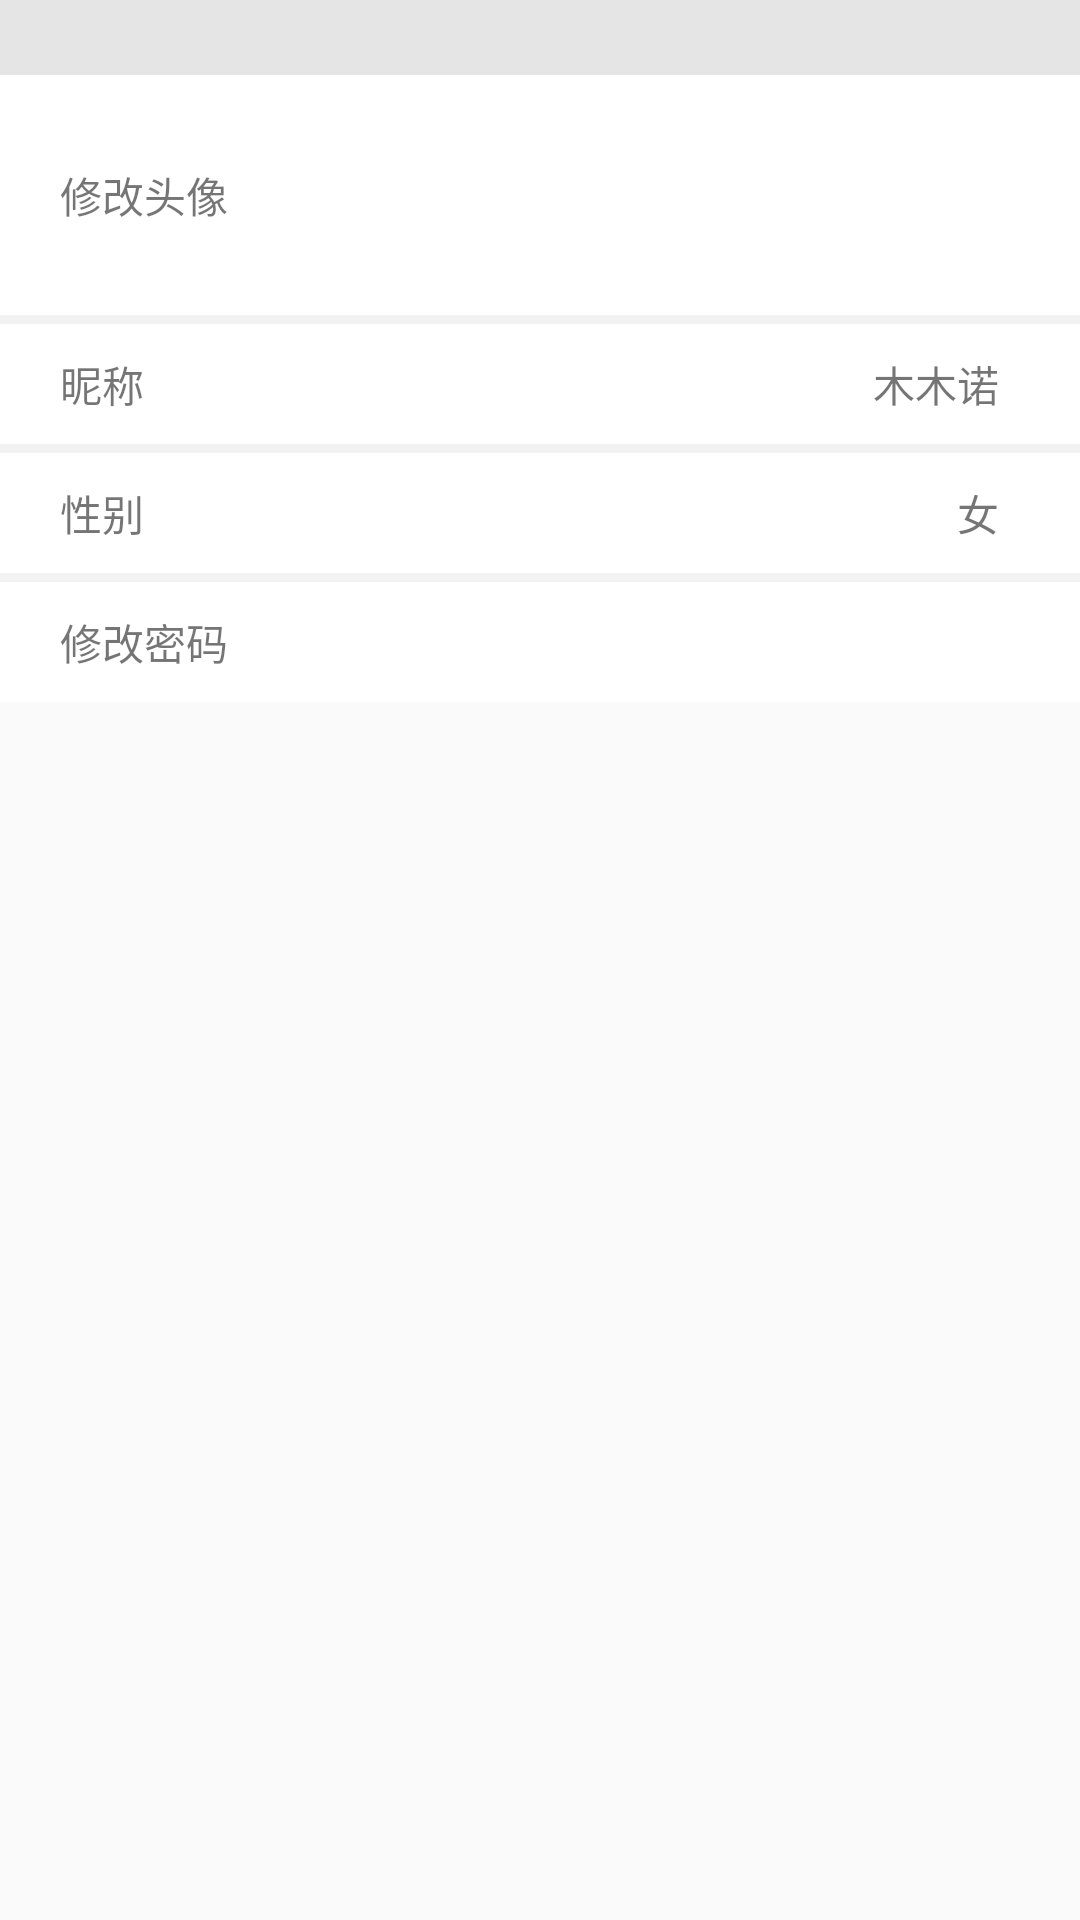

Reconstruct the res/layout file that produces this screen, plus the resources it refers to.
<!-- AndroidManifest.xml: application theme Theme.AppCompat.DayNight.NoActionBar -->
<!-- res/layout/activity_getperson_info.xml -->
<?xml version="1.0" encoding="utf-8"?>
<LinearLayout xmlns:android="http://schemas.android.com/apk/res/android"
    xmlns:tools="http://schemas.android.com/tools"

    android:orientation="vertical"
    android:layout_width="match_parent"
    android:layout_height="match_parent"
    >
    <View
        android:id="@+id/view1"
        android:layout_width="match_parent"
        android:layout_height="25dp"
        android:background="#E5E5E5"
        />

    <RelativeLayout
        android:layout_width="match_parent"
        android:layout_height="80dp"
        android:background="#ffffff"
        android:id="@+id/rl_edit_head_image"
        >

        <TextView
            android:id="@+id/tv_headimage"
            android:layout_width="match_parent"
            android:layout_height="wrap_content"
            android:text="修改头像"
            android:layout_centerVertical="true"
            android:paddingLeft="20dp" />

        <ImageView
            android:id="@+id/iv_head_image"
            android:layout_width="wrap_content"
            android:layout_height="wrap_content"
            android:src="@drawable/emptyheadimage"
            android:layout_toLeftOf="@+id/iv_edit_head_image"
            android:layout_marginRight="15dp"
            android:layout_centerVertical="true"
            />
        <ImageView
            android:id="@+id/iv_edit_head_image"
            android:layout_width="wrap_content"
            android:layout_height="wrap_content"
            android:layout_alignParentRight="true"
            android:layout_centerVertical="true"
            android:padding="6dp"
            android:src="@drawable/iv_editinfo"
            />
    </RelativeLayout>
    <View
        android:id="@+id/view2"
        android:layout_width="match_parent"
        android:layout_height="3dp"
        android:background="#F2F2F2"
        />

    <RelativeLayout
        android:layout_width="match_parent"
        android:layout_height="40dp"
        android:background="#ffffff"
        android:id="@+id/rl_edit_name"
        >

        <TextView
            android:id="@+id/tv_name"
            android:layout_width="match_parent"
            android:layout_height="wrap_content"
            android:text="昵称"
            android:layout_centerVertical="true"
            android:paddingLeft="20dp" />

        <TextView
            android:id="@+id/tv_real_name"
            android:layout_width="wrap_content"
            android:layout_height="wrap_content"
            android:layout_toLeftOf="@+id/iv_edit_name"
            android:layout_marginRight="15dp"
            android:layout_centerVertical="true"
            android:text="木木诺"
            />
        <ImageView
            android:id="@+id/iv_edit_name"
            android:layout_width="wrap_content"
            android:layout_height="wrap_content"
            android:layout_alignParentRight="true"
            android:layout_centerVertical="true"
            android:padding="6dp"
            android:src="@drawable/iv_editinfo"
            />
    </RelativeLayout>


    <View
        android:id="@+id/view3"
        android:layout_width="match_parent"
        android:layout_height="3dp"
        android:background="#F2F2F2"
        />

    <RelativeLayout
        android:layout_width="match_parent"
        android:layout_height="40dp"
        android:background="#ffffff"
        android:id="@+id/rl_edit_sex"
        >

        <TextView
            android:id="@+id/tv_sex"
            android:layout_width="match_parent"
            android:layout_height="wrap_content"
            android:text="性别"
            android:layout_centerVertical="true"
            android:paddingLeft="20dp" />

        <TextView
            android:id="@+id/tv_real_sex"
            android:layout_width="wrap_content"
            android:layout_height="wrap_content"
            android:layout_toLeftOf="@+id/iv_edit_sex"
            android:layout_marginRight="15dp"
            android:layout_centerVertical="true"
            android:text="女"
            />
        <ImageView
            android:id="@+id/iv_edit_sex"
            android:layout_width="wrap_content"
            android:layout_height="wrap_content"
            android:layout_alignParentRight="true"
            android:layout_centerVertical="true"
            android:padding="6dp"
            android:src="@drawable/iv_editinfo"
            />
    </RelativeLayout>

    <View
        android:id="@+id/view4"
        android:layout_width="match_parent"
        android:layout_height="3dp"
        android:background="#F2F2F2"
        />

    <RelativeLayout
        android:layout_width="match_parent"
        android:layout_height="40dp"
        android:background="#ffffff"
        android:id="@+id/rl_edit_pwd"
        >

        <TextView
            android:id="@+id/tv_pwd"
            android:layout_width="match_parent"
            android:layout_height="wrap_content"
            android:text="修改密码"
            android:layout_centerVertical="true"
            android:paddingLeft="20dp" />


        <ImageView
            android:id="@+id/iv_edit_pwd"
            android:layout_width="wrap_content"
            android:layout_height="wrap_content"
            android:layout_alignParentRight="true"
            android:layout_centerVertical="true"
            android:padding="6dp"
            android:src="@drawable/iv_editinfo"
            />
    </RelativeLayout>

</LinearLayout>
<!-- resources referenced by this layout -->
<resources>

</resources>
